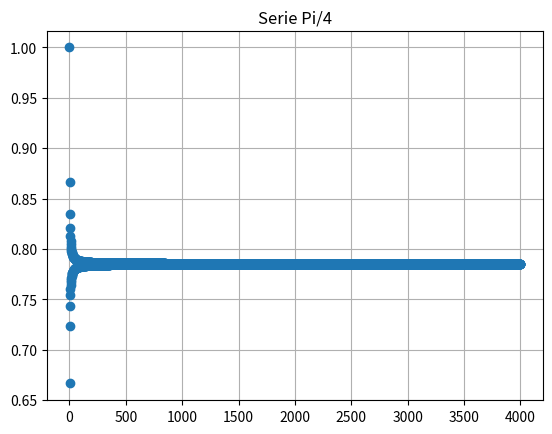

Write Python code to recreate this figure.
import matplotlib.pyplot as plt

def pi_cuarto_for(cant_terms): #definimos nuestra funcion
  s = 0
  l = []
  for i in range(cant_terms): #con 400 terminos
    if i % 2: #calculamos el signo alternado
      signo=-1
    else:
      signo=1
    term = signo*(1/(2*i+1)) #calculamos el termino individual
    #print(term)  #verificando que imprima los terminos
    s +=term #acumulamos la suma de la serie
    l.append(s)  
  return s,l

s1,l1 = (pi_cuarto_for(4000)) #vemos el valor para 400 terminos

plt.plot( l1, 'o')
plt.title('Serie Pi/4')
plt.grid(True)

print(f"El valor es {s1}")
print(f"La cantidad de terminos son: {len(l1)}")
print("Los terminos son:")
print(l1)